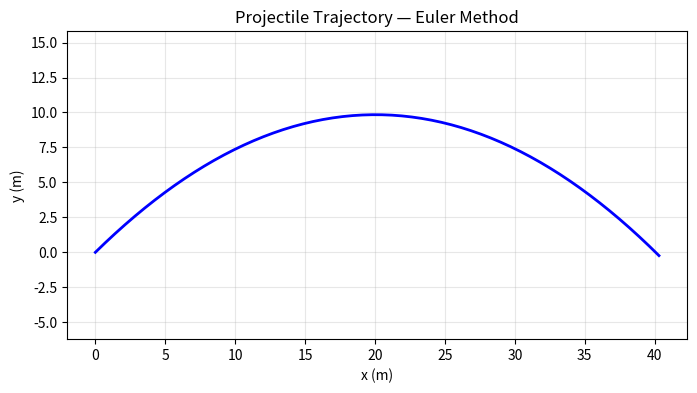

This figure's Python source:
import numpy as np
import matplotlib.pyplot as plt

# Parameters
g = 9.81       # m/s², gravitational acceleration
m = 0.145      # mass of a baseball, kg
r = 0.0366     # radius of a baseball, m
Cd = 0.47      # drag coefficient for a sphere
rho = 1.225    # air density, kg/m^3 
dt = 0.05      # time step in seconds
t_max = 40     # total simulation time
A = np.pi * r**2    # cross

# Initial conditions: launched at 45°, speed 20 m/s
v0 = 20.0
angle = np.radians(45)
x, y = 0.0, 0.0
vx, vy = v0 * np.cos(angle), v0 * np.sin(angle)

# Storage lists for plotting
xs, ys, ts = [x], [y], [0.0]

# Euler integration loop
t = 0.0
while t < t_max and y >= 0.0:
    # Compute acceleration (only gravity here)
    ax = 0.0
    ay = -g

    # Update velocity (Euler)
    vx = vx + ax * dt
    vy = vy + ay * dt

    # Update position (Euler)
    x = x + vx * dt
    y = y + vy * dt

    t += dt
    xs.append(x)
    ys.append(y)
    ts.append(t)

# Plot trajectory
plt.figure(figsize=(8, 4))
plt.plot(xs, ys, 'b-', linewidth=2)
plt.xlabel('x (m)')
plt.ylabel('y (m)')
plt.title('Projectile Trajectory — Euler Method')
plt.grid(True, alpha=0.3)
plt.axis('equal')
plt.show()
